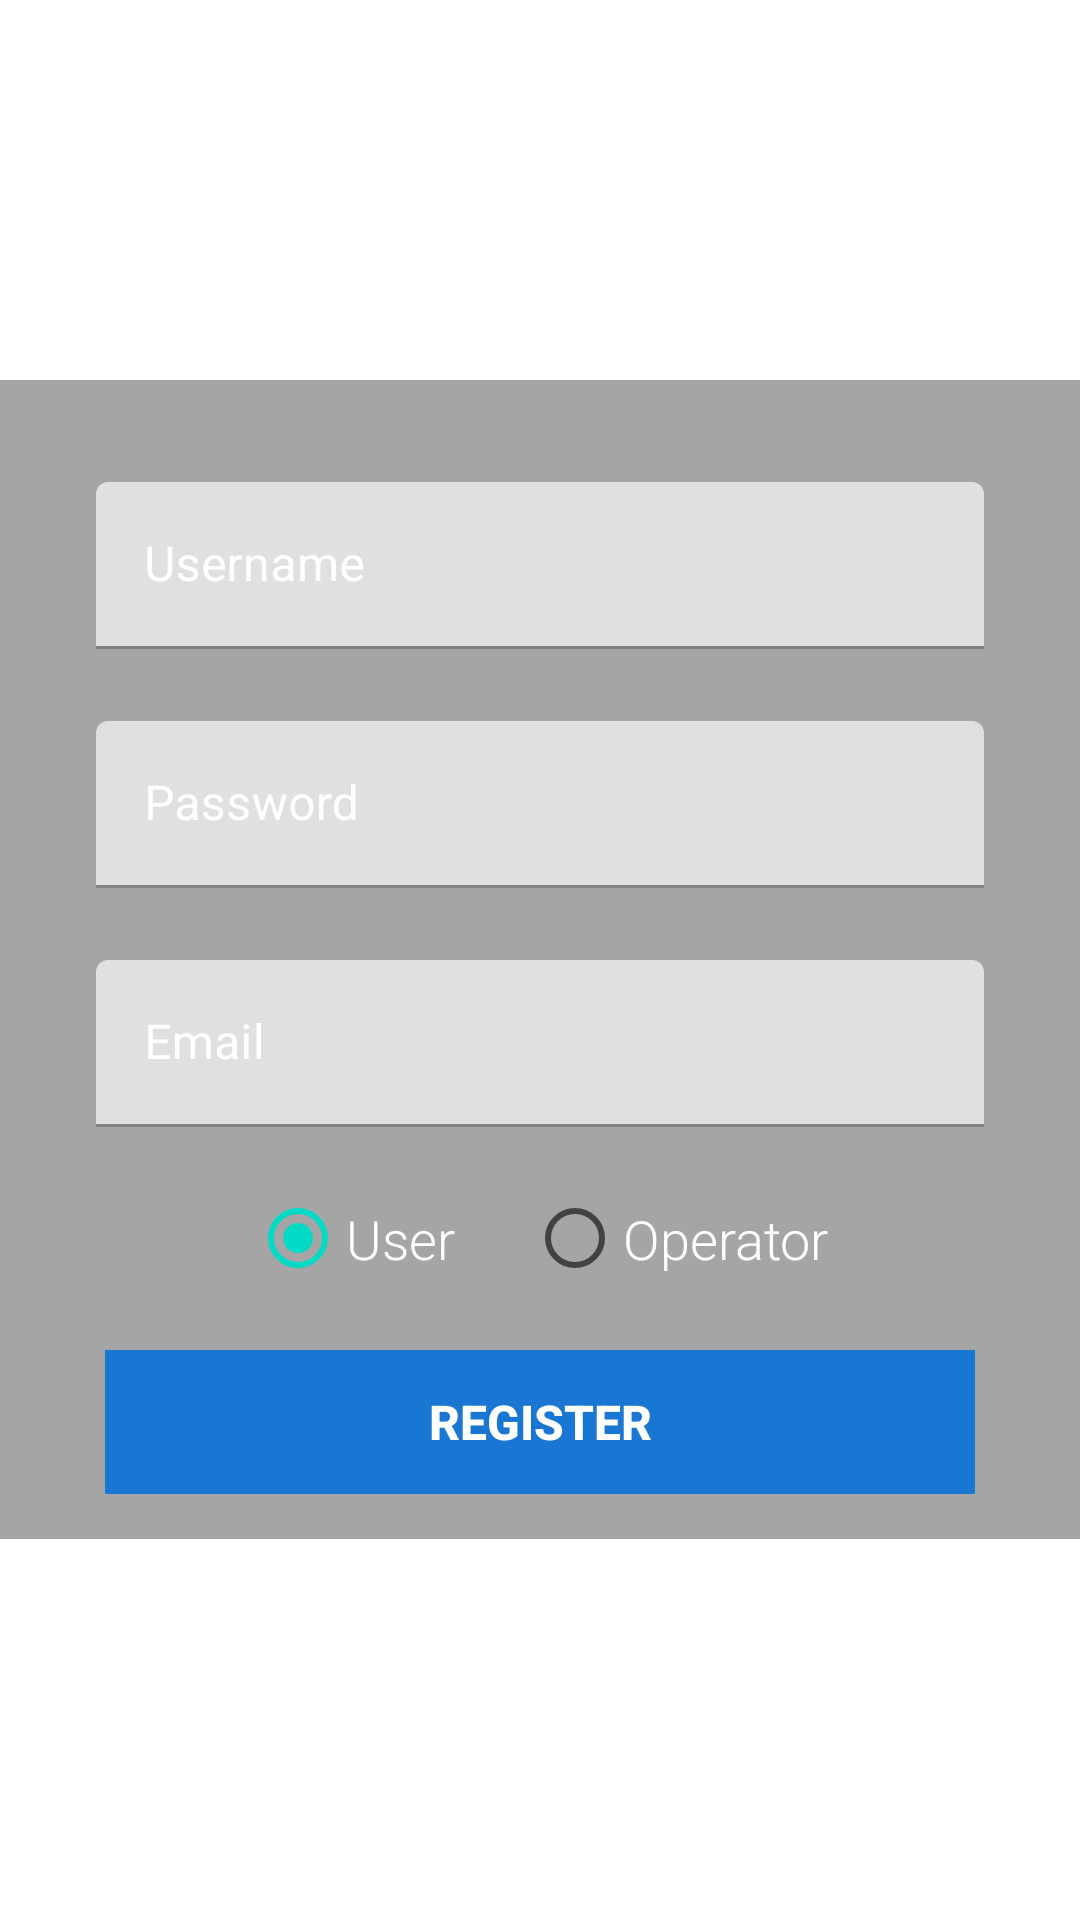

Layout XML and referenced resources for this Android screen:
<!-- AndroidManifest.xml: application theme AppTheme -->
<!-- res/layout/activity_create_account.xml -->
<?xml version="1.0" encoding="utf-8"?>
<LinearLayout
    xmlns:android="http://schemas.android.com/apk/res/android"
    android:layout_width="match_parent"
    android:animateLayoutChanges="true"
    android:gravity="center"
    android:theme="@style/AppTheme"
    android:background="@drawable/bg"
    android:layout_height="match_parent">
    

    <LinearLayout
        android:layout_gravity="center"
        android:id="@+id/login_base_form"
        android:layout_width="match_parent"
        android:layout_height="wrap_content"
        android:layout_alignParentBottom="true"
        android:layout_centerInParent="true"
        android:background="@color/semi_light_transparent"
        android:orientation="vertical"
        android:paddingBottom="15dp"
        android:paddingLeft="@dimen/activity_horizontal_margin"
        android:paddingRight="@dimen/activity_horizontal_margin"
        android:paddingTop="10dp">

        <android.support.design.widget.TextInputLayout
            android:layout_width="match_parent"
            android:layout_height="wrap_content"
            android:paddingTop="24dp"
            android:textColorHint="@color/white"
            android:paddingLeft="?android:attr/listPreferredItemPaddingLeft"
            android:paddingRight="?android:attr/listPreferredItemPaddingRight">
            <EditText
                android:layout_width="match_parent"
                android:layout_height="wrap_content"
                android:textColor="@color/white"
                android:id="@+id/txtuser"
                android:hint="Username"/>
        </android.support.design.widget.TextInputLayout>

        <android.support.design.widget.TextInputLayout
            android:layout_width="match_parent"
            android:layout_height="wrap_content"
            android:paddingTop="24dp"
            android:textColorHint="@color/white"
            android:paddingLeft="?android:attr/listPreferredItemPaddingLeft"
            android:paddingRight="?android:attr/listPreferredItemPaddingRight">

            <EditText
                android:layout_width="match_parent"
                android:layout_height="wrap_content"
                android:textColor="@color/white"
                android:id="@+id/txtpassword"
                android:hint="Password"/>
        </android.support.design.widget.TextInputLayout>

        <android.support.design.widget.TextInputLayout
            android:layout_width="match_parent"
            android:layout_height="wrap_content"
            android:paddingTop="24dp"
            android:textColorHint="@color/white"
            android:paddingLeft="?android:attr/listPreferredItemPaddingLeft"
            android:paddingRight="?android:attr/listPreferredItemPaddingRight">
            <EditText
                android:layout_width="match_parent"
                android:layout_height="wrap_content"
                android:textColor="@color/white"
                android:id="@+id/txtemail"
                android:hint="Email"/>
        </android.support.design.widget.TextInputLayout>


        <RadioGroup
            android:id="@+id/login_registration_sex"
            android:layout_width="match_parent"
            android:layout_height="wrap_content"
            android:layout_marginBottom="10dp"
            android:layout_marginTop="10dp"
            android:gravity="center"
            android:orientation="horizontal">

            <RadioButton
                android:id="@+id/login_registration_sex_man"
                android:layout_width="wrap_content"
                android:layout_height="wrap_content"
                android:layout_marginEnd="24dp"
                android:layout_marginRight="24dp"
                android:checked="true"
                android:fontFamily="sans-serif-light"
                android:paddingBottom="15dp"
                android:paddingTop="15dp"
                android:text="User"
                android:textColor="@color/white"
                android:textSize="18sp"/>

            <RadioButton
                android:id="@+id/login_registration_sex_woman"
                android:layout_width="wrap_content"
                android:layout_height="wrap_content"
                android:checked="false"
                android:fontFamily="sans-serif-light"
                android:paddingBottom="15dp"
                android:paddingTop="15dp"
                android:text="Operator"
                android:textColor="@color/white"
                android:textSize="18sp"/>
        </RadioGroup>

        <Button
            android:id="@+id/login_registration_confirm"
            style="@style/buttonPrimaryStyle"
            android:textColor="@color/white"
            android:background="@color/colorAccentDark"
            android:layout_width="290dp"
            android:layout_height="wrap_content"
            android:layout_gravity="center_horizontal"
            android:text="Register"/>
    </LinearLayout>
    


</LinearLayout>
<!-- resources referenced by this layout -->
<resources>
  <color name="colorAccentDark">#1976D2</color>
  <color name="semi_light_transparent">#5a000000</color>
  <color name="white">#ffffff</color>
  <dimen name="activity_horizontal_margin">16dp</dimen>
  <style name="buttonPrimaryStyle" parent="@style/Widget.AppCompat.Button.Borderless">
          <item name="android:background">@drawable/button_primary_action_ripple</item>
          <item name="android:textSize">16sp</item>
          <item name="android:textColor">@color/white</item>
          <item name="android:textStyle">bold</item>
          <item name="android:textAllCaps">true</item>
          <item name="android:gravity">center</item>
      </style>
</resources>
